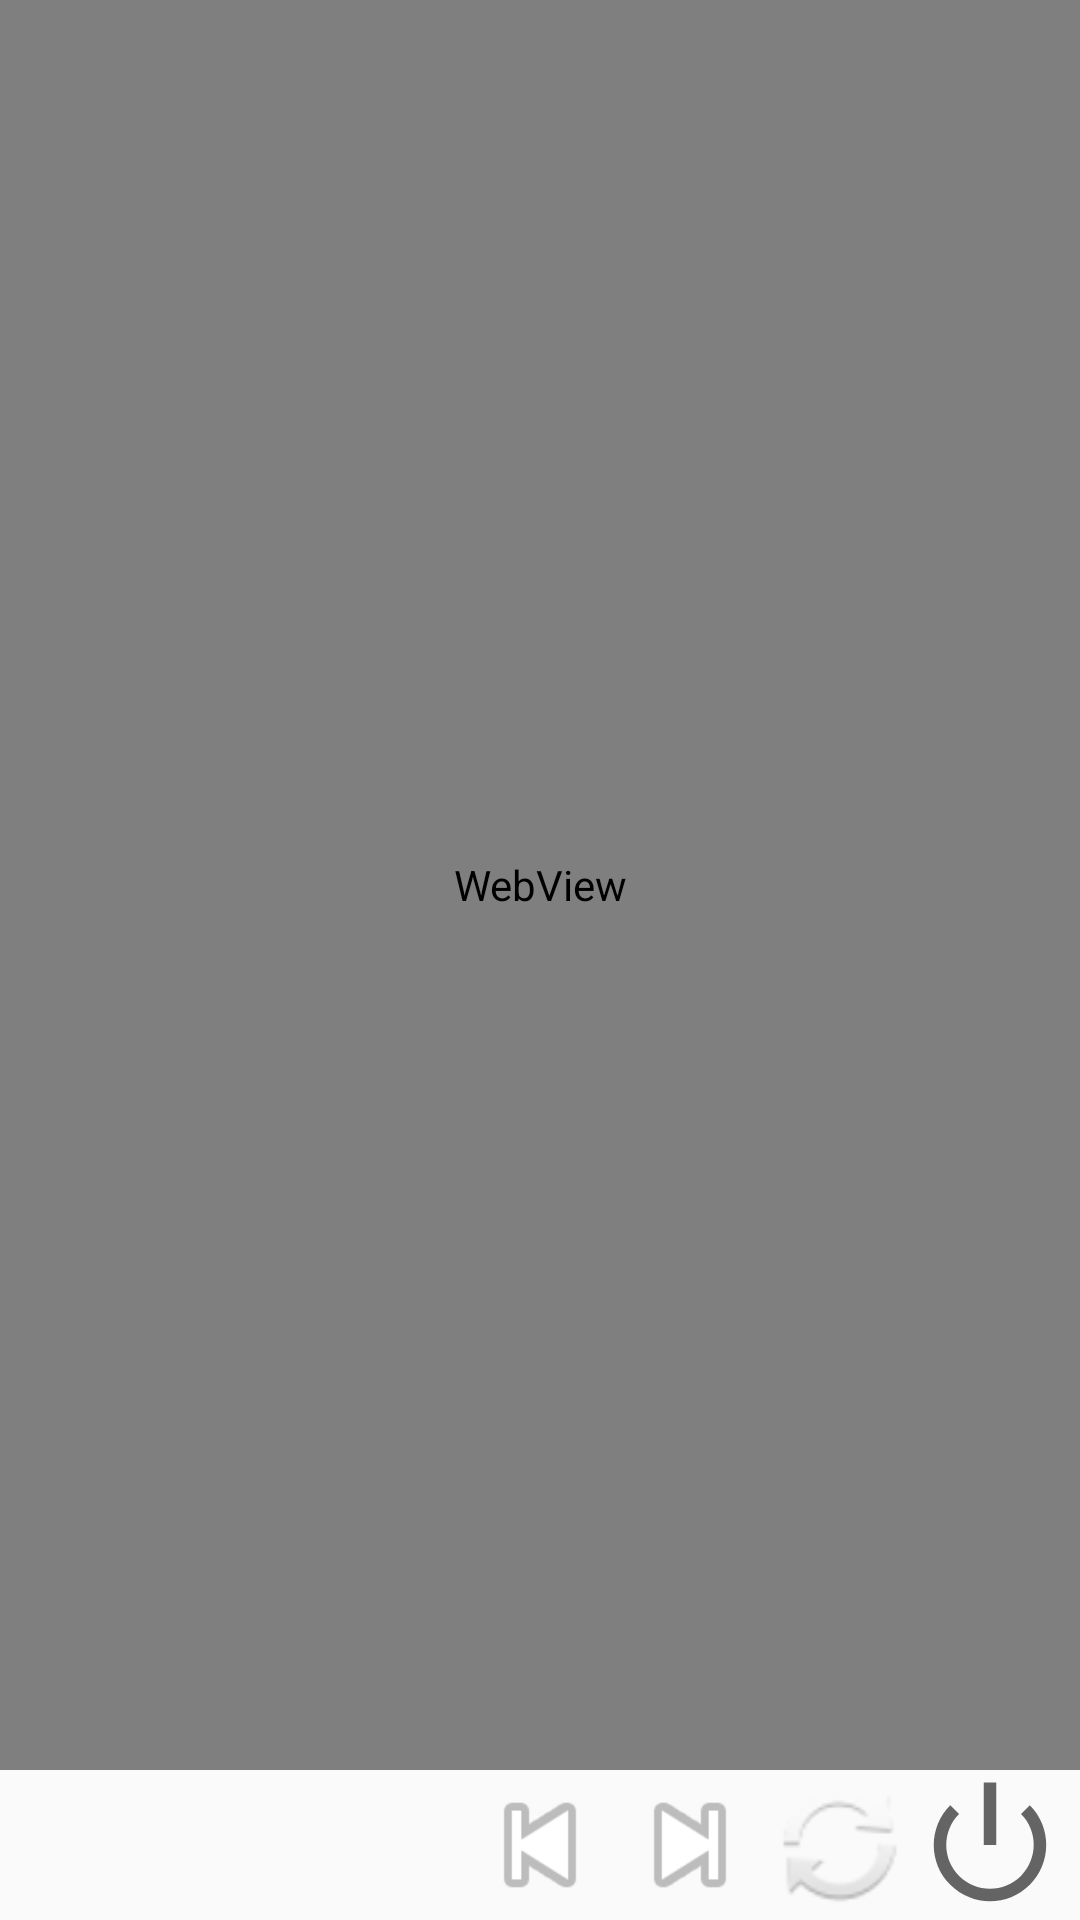

Here is an Android app screen rendered from its layout file. Give the layout XML and the strings, colors and styles it references.
<!-- AndroidManifest.xml: application theme AppTheme -->
<!-- res/layout/activity_web_view.xml -->
<?xml version="1.0" encoding="utf-8"?>
<LinearLayout xmlns:android="http://schemas.android.com/apk/res/android"
    xmlns:tools="http://schemas.android.com/tools"
    android:layout_width="match_parent"
    android:layout_height="match_parent"
    android:orientation="vertical"
    tools:context=".WebViewActivity">

    <LinearLayout
        android:fitsSystemWindows="true"
        android:clipToPadding="true"
        android:layout_width="match_parent"
        android:layout_height="0dp"
        android:layout_weight="1">

        <WebView
            android:id="@+id/web_view"
            android:layout_width="match_parent"
            android:layout_height="match_parent" />
    </LinearLayout>

    <LinearLayout
        android:id="@+id/btn_group"
        android:layout_width="match_parent"
        android:layout_height="150px"
        android:orientation="horizontal"
        android:paddingLeft="15px"
        android:paddingRight="15px">

        <LinearLayout
            android:layout_width="0dp"
            android:layout_height="match_parent"
            android:layout_weight="1" />

        <ImageButton
            android:layout_width="150px"
            android:layout_height="150px"
            android:background="@android:drawable/ic_media_previous" />

        <ImageButton
            android:layout_width="150px"
            android:layout_height="150px"
            android:background="@android:drawable/ic_media_next" />

        <ImageButton
            android:layout_width="150px"
            android:layout_height="150px"
            android:background="@android:drawable/ic_popup_sync" />

        <ImageButton
            android:layout_width="150px"
            android:layout_height="150px"
            android:background="@android:drawable/ic_lock_power_off" />
    </LinearLayout>

</LinearLayout>
<!-- resources referenced by this layout -->
<resources>
  <style name="AppTheme" parent="Theme.AppCompat.Light.NoActionBar">
          
  
      </style>
</resources>
